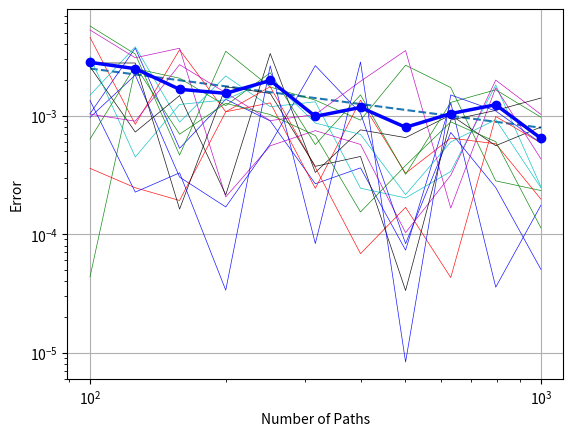

Write the Python code that produced this figure. (Note: this script raises an exception after producing the figure.)
# -*- coding: utf-8 -*-
"""
Created on Sun Feb 23 12:59:22 2020

[redacted]
"""

from matplotlib import pyplot as plt
import numpy as np
from itertools import cycle
cycol = cycle('bgrcmk')

##############################################################################


errs1a=np.array([[1.00000000e+02, 1.00000000e+02, 1.03812103e-03],
       [1.26000000e+02, 1.26000000e+02, 3.71510951e-03],
       [1.58000000e+02, 1.58000000e+02, 5.29582143e-04],
       [2.00000000e+02, 2.00000000e+02, 1.37435182e-03],
       [2.51000000e+02, 2.51000000e+02, 9.02252772e-04],
       [3.16000000e+02, 3.16000000e+02, 2.65869037e-04],
       [3.98000000e+02, 3.98000000e+02, 3.62215738e-04],
       [5.01000000e+02, 5.01000000e+02, 7.32079796e-05],
       [6.31000000e+02, 6.31000000e+02, 1.28569549e-03],
       [7.94000000e+02, 7.94000000e+02, 3.56284476e-05],
       [1.00000000e+03, 1.00000000e+03, 1.75187559e-04]])

errs2a=np.array([[1.00000000e+02, 1.00000000e+02, 5.70960281e-03],
       [1.26000000e+02, 1.26000000e+02, 3.31114422e-03],
       [1.58000000e+02, 1.58000000e+02, 4.64449376e-04],
       [2.00000000e+02, 2.00000000e+02, 3.49582705e-03],
       [2.51000000e+02, 2.51000000e+02, 1.74322443e-03],
       [3.16000000e+02, 3.16000000e+02, 1.35100145e-03],
       [3.98000000e+02, 3.98000000e+02, 9.16152207e-04],
       [5.01000000e+02, 5.01000000e+02, 2.66417928e-03],
       [6.31000000e+02, 6.31000000e+02, 1.72627833e-03],
       [7.94000000e+02, 7.94000000e+02, 2.81278990e-04],
       [1.00000000e+03, 1.00000000e+03, 2.33037669e-04]])

errs3a=np.array([[1.00000000e+02, 1.00000000e+02, 4.58361354e-03],
       [1.26000000e+02, 1.26000000e+02, 8.44535566e-04],
       [1.58000000e+02, 1.58000000e+02, 3.60186418e-03],
       [2.00000000e+02, 2.00000000e+02, 1.07722601e-03],
       [2.51000000e+02, 2.51000000e+02, 1.28188197e-03],
       [3.16000000e+02, 3.16000000e+02, 2.43254665e-04],
       [3.98000000e+02, 3.98000000e+02, 1.34955356e-03],
       [5.01000000e+02, 5.01000000e+02, 3.25942085e-04],
       [6.31000000e+02, 6.31000000e+02, 6.46589637e-04],
       [7.94000000e+02, 7.94000000e+02, 5.78634888e-04],
       [1.00000000e+03, 1.00000000e+03, 1.97211841e-04]])

errs4a=np.array([[1.00000000e+02, 1.00000000e+02, 1.48802234e-03],
       [1.26000000e+02, 1.26000000e+02, 3.80691919e-03],
       [1.58000000e+02, 1.58000000e+02, 8.81871188e-04],
       [2.00000000e+02, 2.00000000e+02, 2.16282239e-03],
       [2.51000000e+02, 2.51000000e+02, 1.18921642e-03],
       [3.16000000e+02, 3.16000000e+02, 1.30833492e-03],
       [3.98000000e+02, 3.98000000e+02, 2.43988376e-04],
       [5.01000000e+02, 5.01000000e+02, 2.01949553e-04],
       [6.31000000e+02, 6.31000000e+02, 3.37773097e-04],
       [7.94000000e+02, 7.94000000e+02, 1.81497023e-03],
       [1.00000000e+03, 1.00000000e+03, 2.51257133e-04]]) 

errs5a=np.array([[1.00000000e+02, 1.00000000e+02, 5.28719662e-03],
       [1.26000000e+02, 1.26000000e+02, 3.08087275e-03],
       [1.58000000e+02, 1.58000000e+02, 3.70598306e-03],
       [2.00000000e+02, 2.00000000e+02, 2.05926738e-04],
       [2.51000000e+02, 2.51000000e+02, 5.56227539e-04],
       [3.16000000e+02, 3.16000000e+02, 7.47113895e-04],
       [3.98000000e+02, 3.98000000e+02, 5.70931931e-04],
       [5.01000000e+02, 5.01000000e+02, 1.02844688e-04],
       [6.31000000e+02, 6.31000000e+02, 3.13475791e-04],
       [7.94000000e+02, 7.94000000e+02, 1.99509742e-03],
       [1.00000000e+03, 1.00000000e+03, 1.02425922e-03]])

errs6a=np.array([[1.00000000e+02, 1.00000000e+02, 2.59060692e-03],
       [1.26000000e+02, 1.26000000e+02, 7.26478737e-04],
       [1.58000000e+02, 1.58000000e+02, 1.47815922e-03],
       [2.00000000e+02, 2.00000000e+02, 2.14292815e-04],
       [2.51000000e+02, 2.51000000e+02, 3.34509498e-03],
       [3.16000000e+02, 3.16000000e+02, 3.31356621e-04],
       [3.98000000e+02, 3.98000000e+02, 7.58382089e-04],
       [5.01000000e+02, 5.01000000e+02, 6.52248217e-04],
       [6.31000000e+02, 6.31000000e+02, 1.01300919e-03],
       [7.94000000e+02, 7.94000000e+02, 5.57626913e-04],
       [1.00000000e+03, 1.00000000e+03, 8.01335984e-04]])

errs7a=np.array([[1.00000000e+02, 1.00000000e+02, 9.66561989e-04],
       [1.26000000e+02, 1.26000000e+02, 2.20226539e-03],
       [1.58000000e+02, 1.58000000e+02, 3.02755584e-04],
       [2.00000000e+02, 2.00000000e+02, 1.69566385e-04],
       [2.51000000e+02, 2.51000000e+02, 5.76766878e-04],
       [3.16000000e+02, 3.16000000e+02, 2.64413436e-03],
       [3.98000000e+02, 3.98000000e+02, 1.05086206e-03],
       [5.01000000e+02, 5.01000000e+02, 8.30099703e-05],
       [6.31000000e+02, 6.31000000e+02, 7.21514054e-04],
       [7.94000000e+02, 7.94000000e+02, 2.46777308e-04],
       [1.00000000e+03, 1.00000000e+03, 5.03462217e-05]])

errs8a=np.array([[1.00000000e+02, 1.00000000e+02, 4.35445122e-05],
       [1.26000000e+02, 1.26000000e+02, 2.49591158e-03],
       [1.58000000e+02, 1.58000000e+02, 2.06935784e-03],
       [2.00000000e+02, 2.00000000e+02, 1.21456006e-03],
       [2.51000000e+02, 2.51000000e+02, 2.30234781e-03],
       [3.16000000e+02, 3.16000000e+02, 5.69280057e-04],
       [3.98000000e+02, 3.98000000e+02, 1.49643686e-03],
       [5.01000000e+02, 5.01000000e+02, 3.19687987e-04],
       [6.31000000e+02, 6.31000000e+02, 1.29304270e-03],
       [7.94000000e+02, 7.94000000e+02, 1.65304295e-03],
       [1.00000000e+03, 1.00000000e+03, 9.70239828e-04]])

errs9a=np.array([[1.00000000e+02, 1.00000000e+02, 3.58863906e-04],
       [1.26000000e+02, 1.26000000e+02, 2.46079054e-04],
       [1.58000000e+02, 1.58000000e+02, 1.92185123e-04],
       [2.00000000e+02, 2.00000000e+02, 1.07695480e-03],
       [2.51000000e+02, 2.51000000e+02, 1.75470890e-03],
       [3.16000000e+02, 3.16000000e+02, 3.65717809e-04],
       [3.98000000e+02, 3.98000000e+02, 6.83482229e-05],
       [5.01000000e+02, 5.01000000e+02, 1.68205671e-04],
       [6.31000000e+02, 6.31000000e+02, 4.29326948e-05],
       [7.94000000e+02, 7.94000000e+02, 9.83236068e-04],
       [1.00000000e+03, 1.00000000e+03, 5.87981068e-04]])

errs10a=np.array([[1.00000000e+02, 1.00000000e+02, 3.13666526e-03],
       [1.26000000e+02, 1.26000000e+02, 4.47207732e-04],
       [1.58000000e+02, 1.58000000e+02, 1.24279494e-03],
       [2.00000000e+02, 2.00000000e+02, 1.36013889e-03],
       [2.51000000e+02, 2.51000000e+02, 2.03091833e-03],
       [3.16000000e+02, 3.16000000e+02, 8.65346999e-04],
       [3.98000000e+02, 3.98000000e+02, 6.94594189e-04],
       [5.01000000e+02, 5.01000000e+02, 2.15387009e-04],
       [6.31000000e+02, 6.31000000e+02, 5.99420317e-04],
       [7.94000000e+02, 7.94000000e+02, 9.25006436e-04],
       [1.00000000e+03, 1.00000000e+03, 2.46293789e-04]])

errs11a=np.array([[1.00000000e+02, 1.00000000e+02, 1.02871944e-03],
       [1.26000000e+02, 1.26000000e+02, 8.98179714e-04],
       [1.58000000e+02, 1.58000000e+02, 2.69483704e-03],
       [2.00000000e+02, 2.00000000e+02, 1.55901437e-03],
       [2.51000000e+02, 2.51000000e+02, 9.07778690e-04],
       [3.16000000e+02, 3.16000000e+02, 1.02223511e-03],
       [3.98000000e+02, 3.98000000e+02, 1.95000838e-03],
       [5.01000000e+02, 5.01000000e+02, 3.54463846e-03],
       [6.31000000e+02, 6.31000000e+02, 1.65717946e-04],
       [7.94000000e+02, 7.94000000e+02, 1.72266101e-03],
       [1.00000000e+03, 1.00000000e+03, 4.31093564e-04]])

errs12a=np.array([[1.00000000e+02, 1.00000000e+02, 2.78153286e-03],
       [1.26000000e+02, 1.26000000e+02, 2.78221841e-03],
       [1.58000000e+02, 1.58000000e+02, 1.62457828e-04],
       [2.00000000e+02, 2.00000000e+02, 1.75525969e-03],
       [2.51000000e+02, 2.51000000e+02, 1.53831693e-03],
       [3.16000000e+02, 3.16000000e+02, 3.73083812e-04],
       [3.98000000e+02, 3.98000000e+02, 4.52095617e-04],
       [5.01000000e+02, 5.01000000e+02, 3.34034010e-05],
       [6.31000000e+02, 6.31000000e+02, 9.17412307e-04],
       [7.94000000e+02, 7.94000000e+02, 1.10717024e-03],
       [1.00000000e+03, 1.00000000e+03, 1.40769340e-03]])

errs13a=np.array([[1.00000000e+02, 1.00000000e+02, 1.34357386e-03],
       [1.26000000e+02, 1.26000000e+02, 2.26137367e-04],
       [1.58000000e+02, 1.58000000e+02, 3.28815822e-04],
       [2.00000000e+02, 2.00000000e+02, 3.36164311e-05],
       [2.51000000e+02, 2.51000000e+02, 2.63270159e-03],
       [3.16000000e+02, 3.16000000e+02, 8.32259192e-05],
       [3.98000000e+02, 3.98000000e+02, 2.83607707e-03],
       [5.01000000e+02, 5.01000000e+02, 8.31274030e-06],
       [6.31000000e+02, 6.31000000e+02, 1.49521928e-03],
       [7.94000000e+02, 7.94000000e+02, 1.09441598e-03],
       [1.00000000e+03, 1.00000000e+03, 5.86649033e-04]])


errs14a=np.array([[1.00000000e+02, 1.00000000e+02, 6.34073747e-04],
       [1.26000000e+02, 1.26000000e+02, 2.63177975e-03],
       [1.58000000e+02, 1.58000000e+02, 6.96874962e-04],
       [2.00000000e+02, 2.00000000e+02, 1.27154822e-03],
       [2.51000000e+02, 2.51000000e+02, 1.02019105e-03],
       [3.16000000e+02, 3.16000000e+02, 6.79053067e-04],
       [3.98000000e+02, 3.98000000e+02, 1.53691473e-04],
       [5.01000000e+02, 5.01000000e+02, 3.79214078e-04],
       [6.31000000e+02, 6.31000000e+02, 8.85458795e-04],
       [7.94000000e+02, 7.94000000e+02, 6.02924630e-04],
       [1.00000000e+03, 1.00000000e+03, 1.12832391e-04]])

########################################################################

#Finding the mean of the error at each number of paths
temp=np.zeros([0])
for i in range(11): #summing the error at each no of paths
    temp=np.append(temp, np.add(errs1a[i,2], errs2a[i,2]))
    temp[i]+=np.add(errs3a[i,2], errs4a[i,2])
    temp[i]+=np.add(errs5a[i,2], errs6a[i,2])
    temp[i]+=np.add(errs7a[i,2], errs8a[i,2])
    temp[i]+=np.add(errs9a[i,2], errs10a[i,2])
    temp[i]+=np.add(errs11a[i,2], errs12a[i,2])
    temp[i]+=np.add(errs13a[i,2], errs14a[i,2])


i=0
for i in range(11): #finding mean
    temp[i]/=11
    
########################################################################


###Error Plot for Non-Antithetic###
plt.ylabel('Error')
plt.xlabel('Number of Paths')
plt.grid(1)
#plt.loglog(errs1a[:,0],errs1a[:,2],'bo-')
plt.loglog(errs1a[:,0],0.25e-1*errs1a[:,0]**-0.5,'--')
plt.loglog(errs1a[:,0],errs1a[:,2],'-', alpha=0.9, 
           c=next(cycol), linewidth=0.5) #Plottings errors
plt.loglog(errs2a[:,0],errs2a[:,2],'-', alpha=0.9,
           c=next(cycol), linewidth=0.5) 
plt.loglog(errs3a[:,0],errs3a[:,2],'-',alpha=0.9,
           c=next(cycol), linewidth=0.5) 
plt.loglog(errs4a[:,0],errs4a[:,2],'-', alpha=0.9,
           c=next(cycol), linewidth=0.5) 
plt.loglog(errs5a[:,0],errs5a[:,2],'-', alpha=0.9, 
           c=next(cycol), linewidth=0.5) 
plt.loglog(errs6a[:,0],errs6a[:,2],'-', alpha=0.9, 
           c=next(cycol), linewidth=0.5) 
plt.loglog(errs7a[:,0],errs7a[:,2],'-', alpha=0.9, 
           c=next(cycol), linewidth=0.5) 
plt.loglog(errs8a[:,0],errs8a[:,2],'-', alpha=0.9, 
           c=next(cycol), linewidth=0.5) 
plt.loglog(errs9a[:,0],errs9a[:,2],'-', alpha=0.9, 
           c=next(cycol), linewidth=0.5) 
plt.loglog(errs10a[:,0],errs10a[:,2],'-', alpha=0.9, 
           c=next(cycol), linewidth=0.5) 
plt.loglog(errs11a[:,0],errs11a[:,2],'-', alpha=0.9,
           c=next(cycol), linewidth=0.5) 
plt.loglog(errs11a[:,0],errs12a[:,2],'-', alpha=0.9,
           c=next(cycol), linewidth=0.5) 
plt.loglog(errs11a[:,0],errs13a[:,2],'-', alpha=0.9,
           c=next(cycol), linewidth=0.5) 
plt.loglog(errs11a[:,0],errs14a[:,2],'-', alpha=0.9,
           c=next(cycol), linewidth=0.5) 
plt.loglog(errs1a[:,0],temp[:],'bo-', alpha=1, c='blue',
           linewidth=2.5) 
plt.savefig('Error-NA.pgf')                








































































